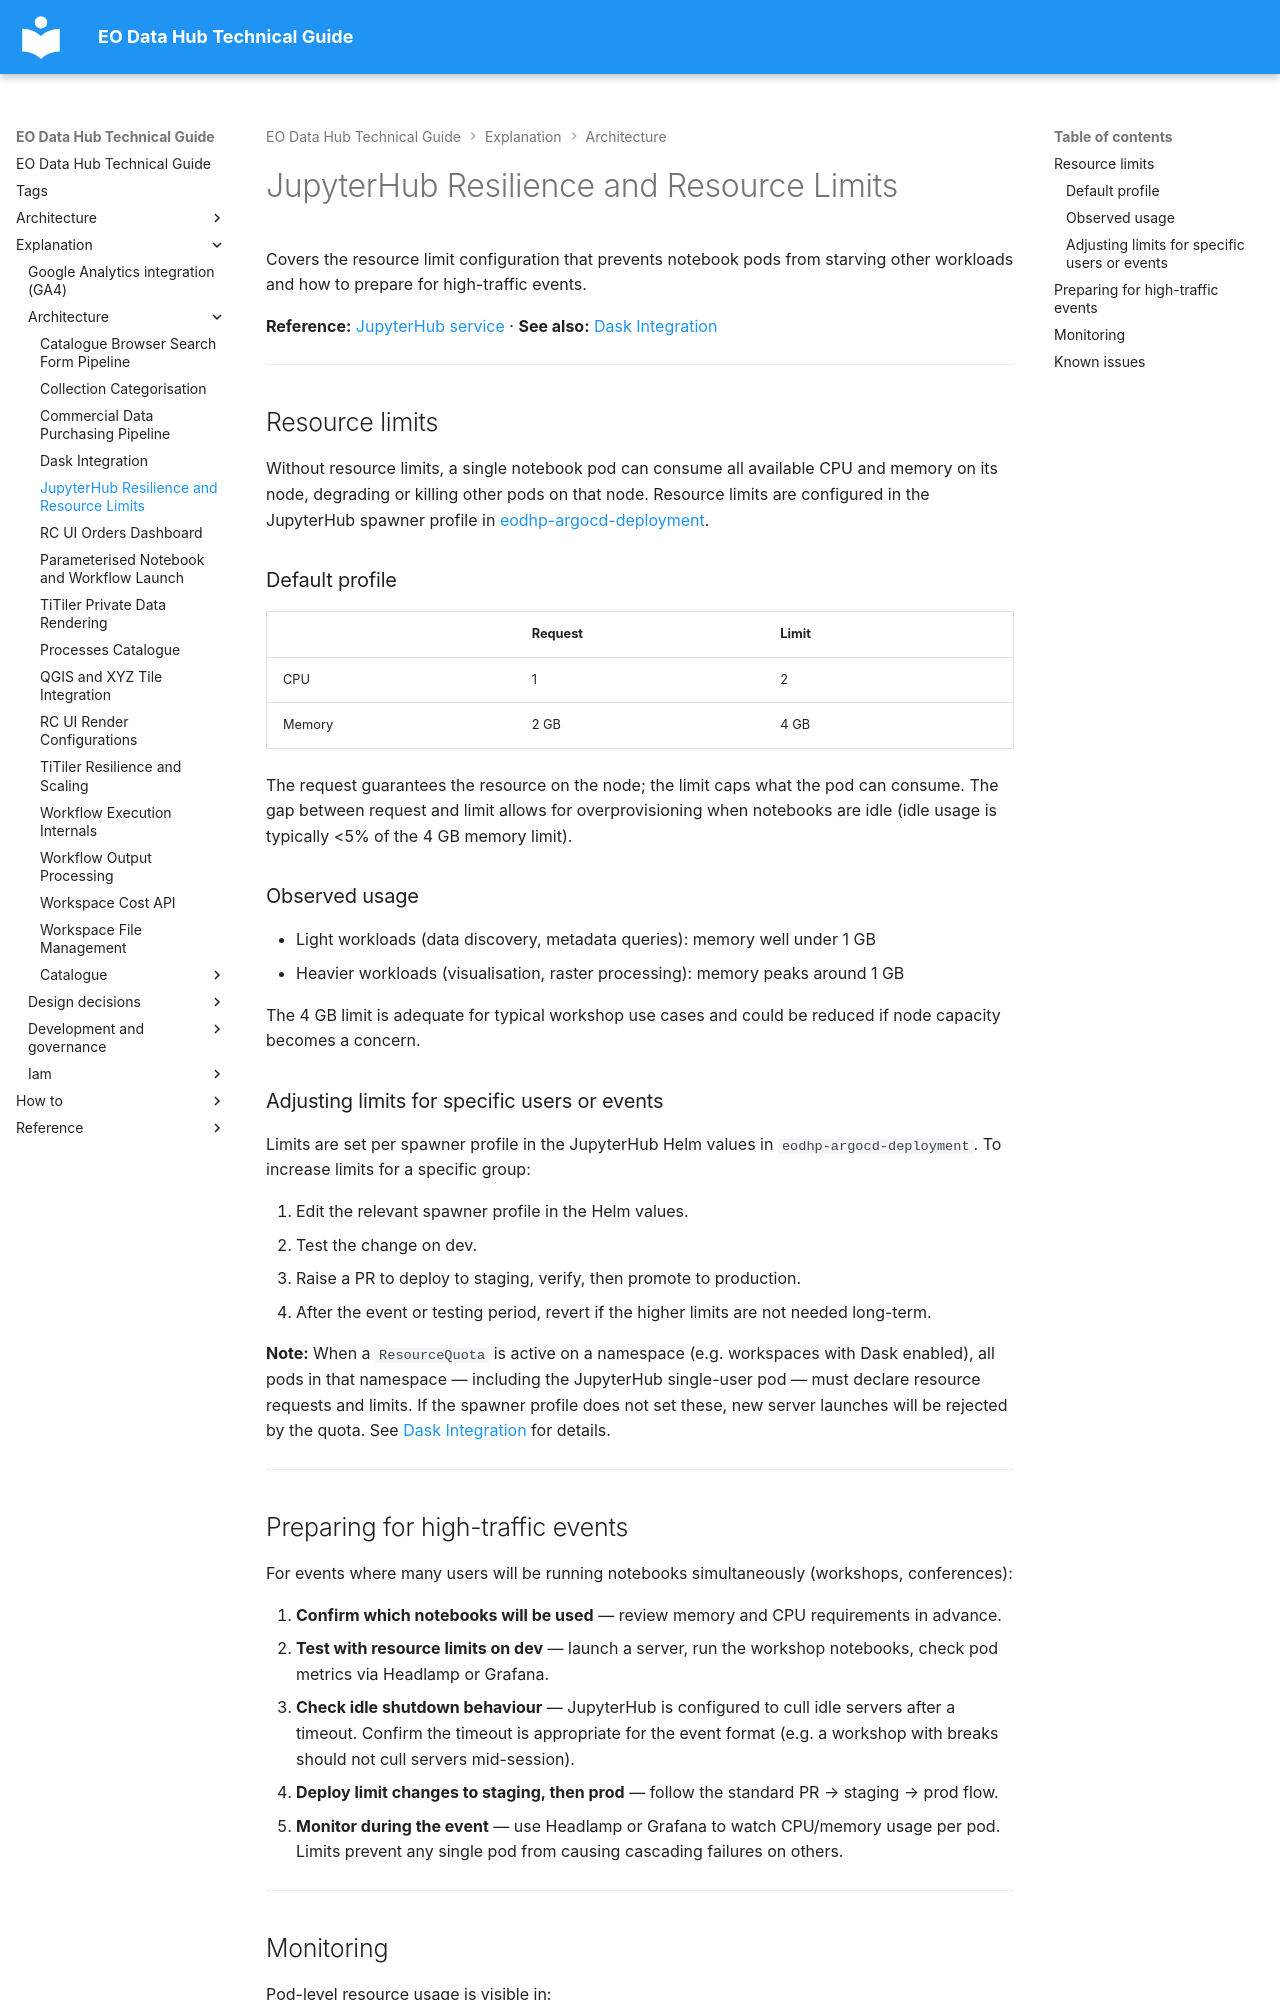

repository: EO-DataHub/eodhp-guide · page: explanation/architecture/jupyterhub-resilience.html · generator: mkdocs

---
title: JupyterHub Resilience and Resource Limits
doc_status: unreviewed
tags:
  - jupyter
  - notebooks
last_reviewed:
reviewed_by:
review_notes:
---

# JupyterHub Resilience and Resource Limits

Covers the resource limit configuration that prevents notebook pods from starving other workloads and how to prepare for high-traffic events.

**Reference:** [JupyterHub service](../../reference/services/jupyter.md) · **See also:** [Dask Integration](dask-integration.md)

---

## Resource limits

Without resource limits, a single notebook pod can consume all available CPU and memory on its node, degrading or killing other pods on that node. Resource limits are configured in the JupyterHub spawner profile in [eodhp-argocd-deployment](https://github.com/EO-DataHub/eodhp-argocd-deployment).

### Default profile

| | Request | Limit |
|-|---------|-------|
| CPU | 1 | 2 |
| Memory | 2 GB | 4 GB |

The request guarantees the resource on the node; the limit caps what the pod can consume. The gap between request and limit allows for overprovisioning when notebooks are idle (idle usage is typically <5% of the 4 GB memory limit).

### Observed usage

- Light workloads (data discovery, metadata queries): memory well under 1 GB
- Heavier workloads (visualisation, raster processing): memory peaks around 1 GB

The 4 GB limit is adequate for typical workshop use cases and could be reduced if node capacity becomes a concern.

### Adjusting limits for specific users or events

Limits are set per spawner profile in the JupyterHub Helm values in `eodhp-argocd-deployment`. To increase limits for a specific group:

1. Edit the relevant spawner profile in the Helm values.
2. Test the change on dev.
3. Raise a PR to deploy to staging, verify, then promote to production.
4. After the event or testing period, revert if the higher limits are not needed long-term.

**Note:** When a `ResourceQuota` is active on a namespace (e.g. workspaces with Dask enabled), all pods in that namespace — including the JupyterHub single-user pod — must declare resource requests and limits. If the spawner profile does not set these, new server launches will be rejected by the quota. See [Dask Integration](dask-integration.md) for details.

---
